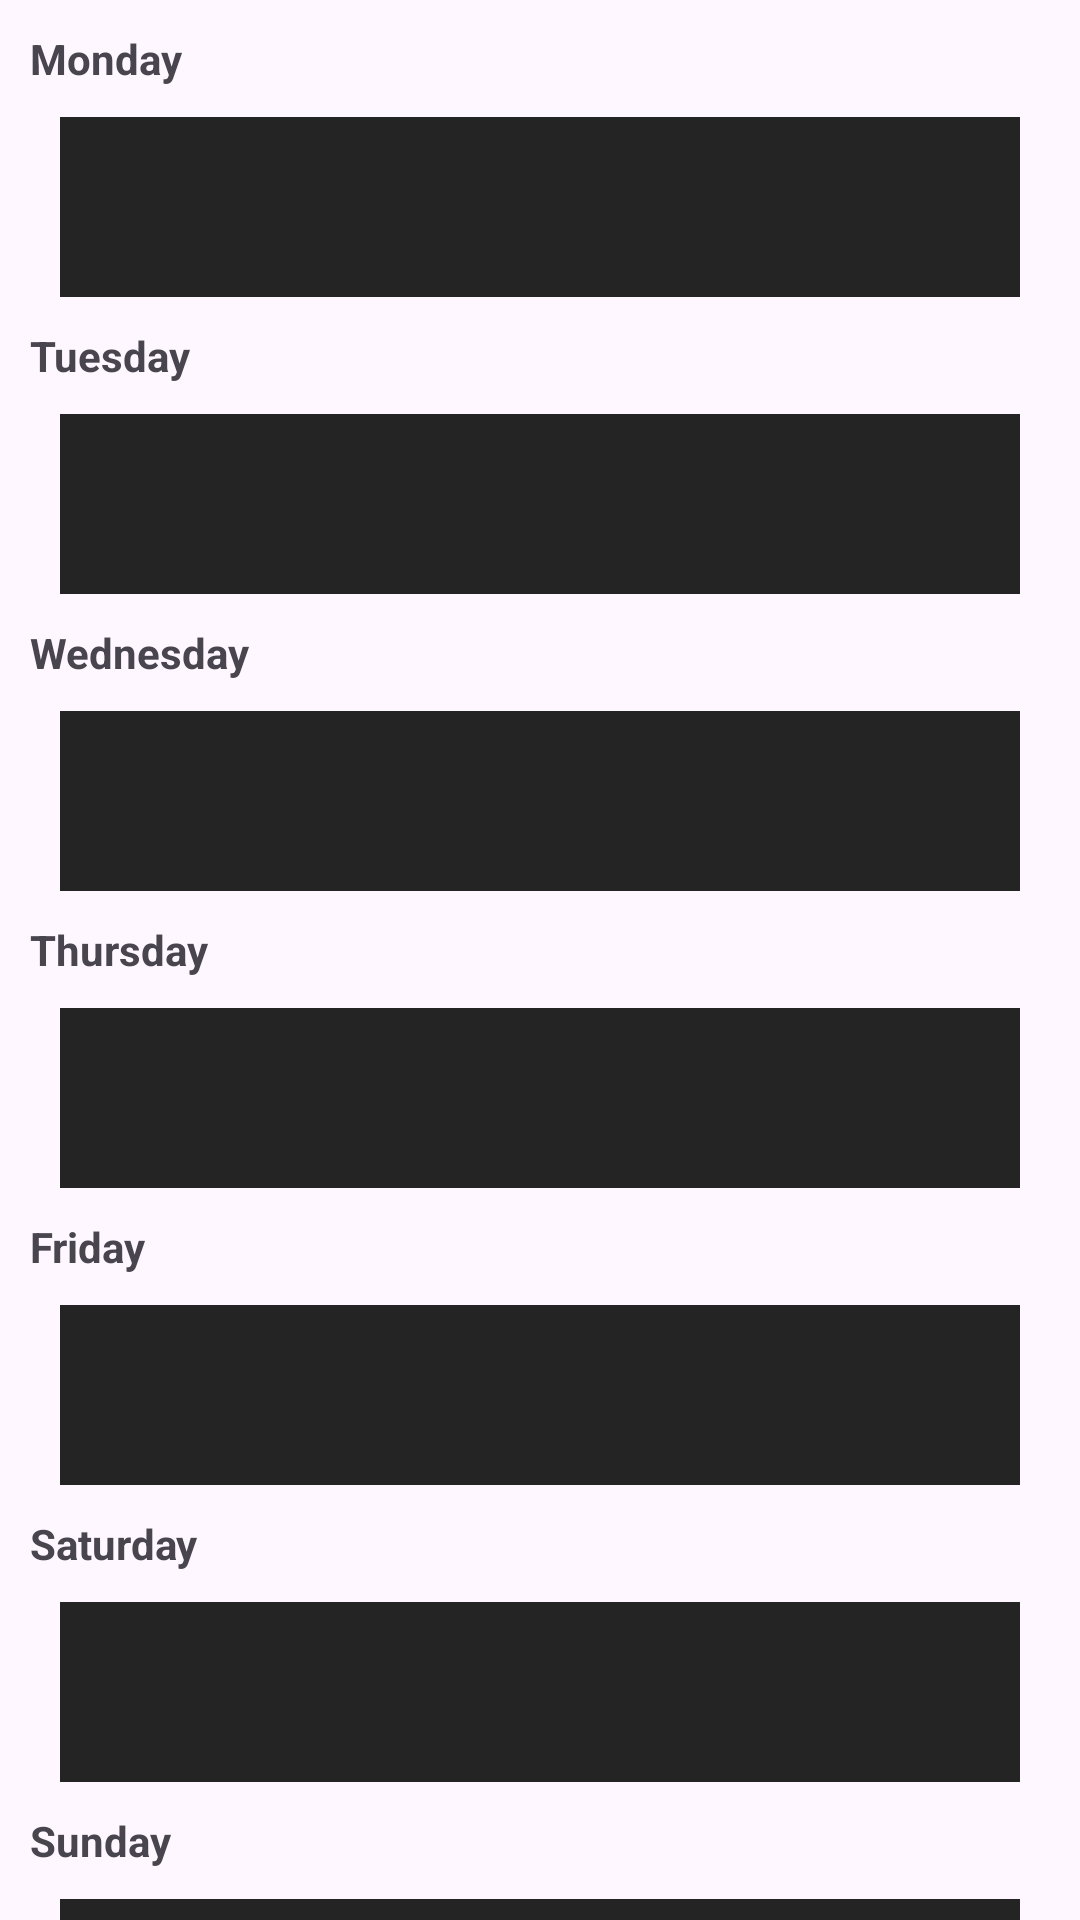

Reconstruct the res/layout file that produces this screen, plus the resources it refers to.
<!-- AndroidManifest.xml: application theme Theme.Comp_3000_MyWeekly_App -->
<!-- res/layout/fragment_my_weekly.xml -->
<?xml version="1.0" encoding="utf-8"?>
<RelativeLayout xmlns:android="http://schemas.android.com/apk/res/android"
    xmlns:tools="http://schemas.android.com/tools"
    android:layout_width="match_parent"
    android:layout_height="match_parent"
    tools:context=".MyWeeklyFragment">

    <TextView
        android:layout_width="match_parent"
        android:layout_height="wrap_content"
        android:id="@+id/day1"
        android:layout_margin="10dp"
        android:textStyle="bold"
        android:text="Monday"/>

    <LinearLayout
        android:id="@+id/monView"
        android:layout_width="match_parent"
        android:layout_marginHorizontal="20dp"
        android:layout_height="60dp"
        android:background="#242424"
        android:layout_below="@+id/day1"
        android:orientation="horizontal" />

    <TextView
        android:layout_width="match_parent"
        android:layout_height="wrap_content"
        android:id="@+id/day2"
        android:layout_below="@+id/monView"
        android:layout_margin="10dp"
        android:textStyle="bold"
        android:text="Tuesday"/>

    <LinearLayout
        android:id="@+id/tueView"
        android:layout_width="match_parent"
        android:layout_marginHorizontal="20dp"
        android:layout_height="60dp"
        android:background="#242424"
        android:layout_below="@+id/day2"
        android:orientation="horizontal" />

    <TextView
        android:layout_width="match_parent"
        android:layout_height="wrap_content"
        android:id="@+id/day3"
        android:layout_below="@+id/tueView"
        android:layout_margin="10dp"
        android:textStyle="bold"
        android:text="Wednesday"/>

    <LinearLayout
        android:id="@+id/wedView"
        android:layout_width="match_parent"
        android:layout_marginHorizontal="20dp"
        android:layout_height="60dp"
        android:background="#242424"
        android:layout_below="@+id/day3"
        android:orientation="horizontal" />

    <TextView
        android:layout_width="match_parent"
        android:layout_height="wrap_content"
        android:id="@+id/day4"
        android:layout_below="@+id/wedView"
        android:layout_margin="10dp"
        android:textStyle="bold"
        android:text="Thursday"/>

    <LinearLayout
        android:id="@+id/thuView"
        android:layout_width="match_parent"
        android:layout_marginHorizontal="20dp"
        android:layout_height="60dp"
        android:background="#242424"
        android:layout_below="@+id/day4"
        android:orientation="horizontal" />

    <TextView
        android:layout_width="match_parent"
        android:layout_height="wrap_content"
        android:id="@+id/day5"
        android:layout_below="@+id/thuView"
        android:layout_margin="10dp"
        android:textStyle="bold"
        android:text="Friday"/>

    <LinearLayout
        android:id="@+id/friView"
        android:layout_width="match_parent"
        android:layout_marginHorizontal="20dp"
        android:layout_height="60dp"
        android:background="#242424"
        android:layout_below="@+id/day5"
        android:orientation="horizontal" />

    <TextView
        android:layout_width="match_parent"
        android:layout_height="wrap_content"
        android:id="@+id/day6"
        android:layout_below="@+id/friView"
        android:layout_margin="10dp"
        android:textStyle="bold"
        android:text="Saturday"/>

    <LinearLayout
        android:id="@+id/satView"
        android:layout_width="match_parent"
        android:layout_marginHorizontal="20dp"
        android:layout_height="60dp"
        android:background="#242424"
        android:layout_below="@+id/day6"
        android:orientation="horizontal" />

    <TextView
        android:layout_width="match_parent"
        android:layout_height="wrap_content"
        android:id="@+id/day7"
        android:layout_below="@+id/satView"
        android:layout_margin="10dp"
        android:textStyle="bold"
        android:text="Sunday"/>

    <LinearLayout
        android:id="@+id/sunView"
        android:layout_width="match_parent"
        android:layout_marginHorizontal="20dp"
        android:layout_height="60dp"
        android:background="#242424"
        android:layout_below="@+id/day7"
        android:orientation="horizontal" />




</RelativeLayout>
<!-- resources referenced by this layout -->
<resources>
  <style name="Theme.Comp_3000_MyWeekly_App" parent="Base.Theme.Comp_3000_MyWeekly_App" />
  <style name="Base.Theme.Comp_3000_MyWeekly_App" parent="Theme.Material3.DayNight.NoActionBar">
          
          
      </style>
</resources>
